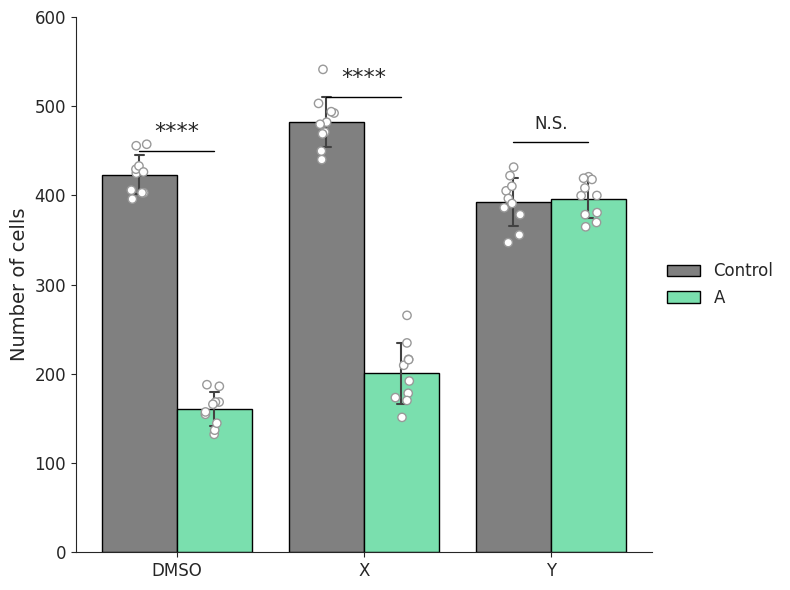

The matplotlib source for this figure:
import matplotlib.pyplot as plt
import seaborn as sns
import pandas as pd
import numpy as np

# --- 1. データ準備 (サンプルデータの生成) ---
# 実際の使用時は、ここをご自身のデータ(CSVなど)から読み込む処理に置き換えてください。
np.random.seed(42) # 再現性のため乱数シードを固定
conditions = ['DMSO', 'X', 'Y']
groups = ['Control', 'A']
data = []

# 各条件・グループごとに、正規分布に従うランダムなデータを生成
for cond in conditions:
    for group in groups:
        # 画像の傾向に合わせて平均値(loc)と標準偏差(scale)を設定
        if cond == 'DMSO':
            if group == 'Control': values = np.random.normal(loc=410, scale=30, size=10)
            else:                  values = np.random.normal(loc=180, scale=25, size=10)
        elif cond == 'X':
            if group == 'Control': values = np.random.normal(loc=490, scale=35, size=10)
            else:                  values = np.random.normal(loc=210, scale=30, size=10)
        else: # Condition Y
            if group == 'Control': values = np.random.normal(loc=400, scale=30, size=10)
            else:                  values = np.random.normal(loc=390, scale=30, size=10)
        
        for v in values:
            data.append({'Condition': cond, 'Group': group, 'Value': v})

df = pd.DataFrame(data)

# --- 2. グラフの描画 ---
# seabornのスタイル設定（背景を白、軸をシンプルに）
sns.set_style("ticks")
fig, ax = plt.subplots(figsize=(8, 6)) # グラフのサイズ指定

# a) 棒グラフとエラーバーの描画
# ci='sd' でエラーバーを標準偏差に設定 (標準誤差なら ci=68 など)
# capsizeでエラーバーの横線の長さを指定
sns.barplot(x='Condition', y='Value', hue='Group', data=df,
            palette={'Control': 'gray', 'A': '#69f0ae'}, # 色を指定
            edgecolor='black', linewidth=1, capsize=0.1, errwidth=1.5, ci='sd', ax=ax)

# b) 個別データポイント (stripplot) の重ね書き
# dodge=True で棒グラフの位置に合わせてポイントをずらす
sns.stripplot(x='Condition', y='Value', hue='Group', data=df,
              palette={'Control': 'white', 'A': 'white'}, # ポイントの中を白く
              edgecolor='gray', linewidth=1, size=6, jitter=True, dodge=True, ax=ax)

# --- 3. 有意差の注釈 (アスタリスクと線) ---
# 手動で座標を指定して描画します。自動化も可能ですが、配置の微調整が必要なため手動が確実です。
# 線の高さやテキストの位置はデータに合わせて調整が必要です。

# DMSOの有意差 (****)
y_line = 450 # 線の高さ
h = 10       # 線の両端の小さな縦線の高さ
ax.plot([-0.2, 0.2], [y_line, y_line], lw=1, color='black') # 横線
ax.text(0, y_line + h, "****", ha='center', va='bottom', fontsize=16)

# Xの有意差 (****)
y_line = 510
ax.plot([0.8, 1.2], [y_line, y_line], lw=1, color='black')
ax.text(1, y_line + h, "****", ha='center', va='bottom', fontsize=16)

# Yの有意差 (N.S.)
y_line = 460
ax.plot([1.8, 2.2], [y_line, y_line], lw=1, color='black')
ax.text(2, y_line + h, "N.S.", ha='center', va='bottom', fontsize=12)


# --- 4. その他の調整 ---
ax.set_ylabel("Number of cells", fontsize=14) # Y軸ラベル
ax.set_xlabel("") # X軸ラベルは条件名で十分なので空にする
ax.set_ylim(0, 600) # Y軸の範囲

# 凡例の調整（stripplotの分が重複するので削除）
handles, labels = ax.get_legend_handles_labels()
# 最初の2つ(barplotの凡例)だけを表示
ax.legend(handles[:2], labels[:2], title='', loc='center left', bbox_to_anchor=(1, 0.5), frameon=False, fontsize=12)

# 不要な枠線を消す
sns.despine()
# 軸の目盛りのフォントサイズ調整
ax.tick_params(labelsize=12)

plt.tight_layout() # レイアウトの自動調整
plt.show() # グラフを表示 (ファイルに保存する場合は plt.savefig('plot.png') )
